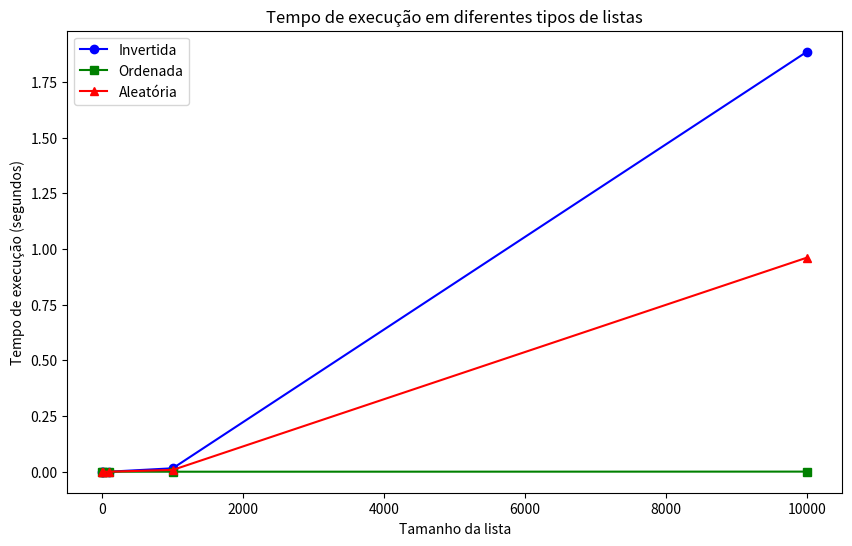

Write Python code to recreate this figure.
import time
import random
import matplotlib.pyplot as plt

def insertion_sort(lista):
    n=len(lista)
    tempo_inicial= time.time()
    for i in range(1, n):
        temporario= lista[i]
        j= i-1
        while j >=0 and  lista[j] > temporario:
            lista[j+1]= lista[j]
            j-=1
        lista[j+1]=temporario
    tempo_final= time.time()
    tempo_total= tempo_final - tempo_inicial
    return n, tempo_total
    #return lista

tempo_de_execução= {'Tamanho_da_lista':[],
                    'lista_ invertida':[],
                    'lista_ ordenada':[],
                    'lista_ aleatória':[]
                    }

for i in range(5):
    n=10**i
    list_invertida= [x for x in range(n, -1,-1)]
    list_ordenada = [x for x in range(n)]
    list_aleatória= [random.randint(1, 100) for _ in range(n)]
    temp_list_invertida= round(insertion_sort(list_invertida)[1],15)
    temp_list_ordenada = round(insertion_sort(list_ordenada)[1],15)
    temp_list_aleatória= round(insertion_sort(list_aleatória)[1],15)
    tempo_de_execução['Tamanho_da_lista'].append(n)
    tempo_de_execução['lista_ invertida'].append(temp_list_invertida)
    tempo_de_execução['lista_ ordenada'].append(temp_list_ordenada)
    tempo_de_execução['lista_ aleatória'].append(temp_list_aleatória)

# Criando o gráfico
plt.figure(figsize=(10, 6))

plt.plot(tempo_de_execução['Tamanho_da_lista'], tempo_de_execução['lista_ invertida'], label="Invertida", marker='o', color='b')
plt.plot(tempo_de_execução['Tamanho_da_lista'], tempo_de_execução['lista_ ordenada'], label="Ordenada", marker='s', color='g')
plt.plot(tempo_de_execução['Tamanho_da_lista'], tempo_de_execução['lista_ aleatória'], label="Aleatória", marker='^', color='r')

plt.xlabel("Tamanho da lista")
plt.ylabel("Tempo de execução (segundos)")
plt.title("Tempo de execução em diferentes tipos de listas")

plt.legend()
plt.grid(False)

plt.show()



# list_ordenada